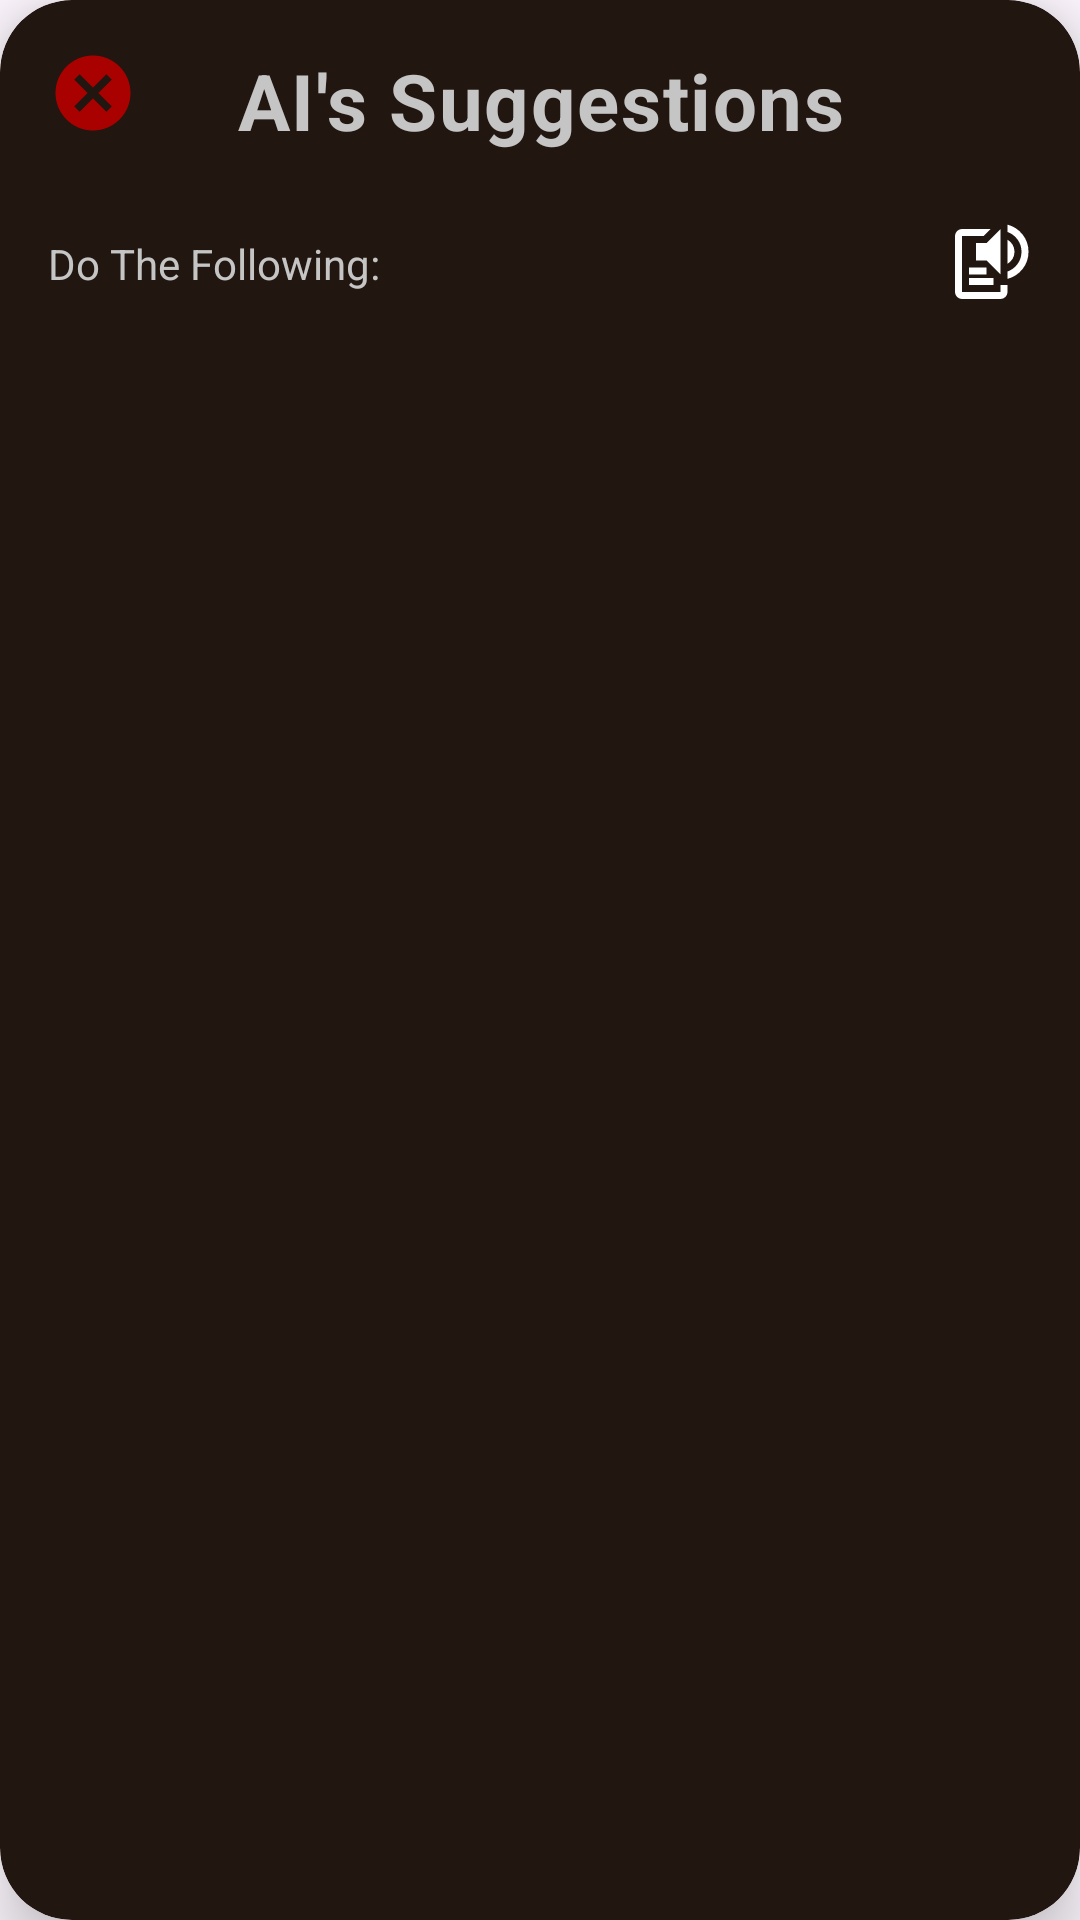

Layout XML and referenced resources for this Android screen:
<!-- AndroidManifest.xml: application theme Theme.Procrastination -->
<!-- res/layout/cv_search_ai_analyze.xml -->
<?xml version="1.0" encoding="utf-8"?>
<androidx.cardview.widget.CardView xmlns:android="http://schemas.android.com/apk/res/android"
    xmlns:app="http://schemas.android.com/apk/res-auto"
    style="@style/Widget.App.PopupCardView"
    android:visibility="visible">

    <androidx.constraintlayout.widget.ConstraintLayout
            android:layout_width="match_parent"
            android:layout_height="wrap_content">

        <include layout="@layout/iv_exit_popup" />

        <LinearLayout
                android:layout_width="match_parent"
                android:layout_height="wrap_content"
                android:orientation="vertical"
                android:padding="16dp"
                app:layout_constraintTop_toTopOf="parent"
                app:layout_constraintBottom_toBottomOf="parent"
                app:layout_constraintStart_toStartOf="parent"
                app:layout_constraintEnd_toEndOf="parent">

            <TextView
                android:layout_width="match_parent"
                android:layout_height="wrap_content"
                android:text="AI's Suggestions"
                style="@style/HeaderText" />

            <Space
                android:layout_width="match_parent"
                android:layout_height="10dp" />

            <RelativeLayout
                android:layout_width="match_parent"
                android:layout_height="wrap_content">

                <TextView
                    android:id="@+id/tv_ai_analysis_result"
                    android:layout_width="match_parent"
                    android:layout_height="wrap_content"
                    android:layout_centerVertical="true"
                    android:layout_toStartOf="@+id/iv_ai_analysis_tts"
                    android:layout_marginEnd="7dp"
                    android:text="Do The Following:"
                    android:textColor="@color/text_primary" />

                <ImageView
                    android:id="@+id/iv_ai_analysis_tts"
                    android:layout_width="28dp"
                    android:layout_height="30dp"
                    android:layout_alignParentEnd="true"
                    android:layout_centerVertical="true"
                    android:layout_marginStart="10dp"
                    android:contentDescription="TODO"
                    app:srcCompat="@drawable/ic_tts" />
            </RelativeLayout>

        </LinearLayout>
    </androidx.constraintlayout.widget.ConstraintLayout>
</androidx.cardview.widget.CardView>
<!-- res/layout/iv_exit_popup.xml (included above) -->
<?xml version="1.0" encoding="utf-8"?>
<ImageView xmlns:android="http://schemas.android.com/apk/res/android"
    xmlns:app="http://schemas.android.com/apk/res-auto"
    android:id="@+id/iv_exit_popup"
    android:layout_width="30dp"
    android:layout_height="30dp"
    android:layout_marginStart="16dp"
    android:layout_marginTop="16dp"
    android:contentDescription="TODO"
    android:src="@drawable/ic_red_x"
    app:layout_constraintStart_toStartOf="parent"
    app:layout_constraintTop_toTopOf="parent" />
<!-- resources referenced by this layout -->
<resources>
  <color name="text_primary">#C5C5C5</color>
  <!-- drawable ic_red_x (drawable) -->
  <?xml version="1.0" encoding="utf-8"?>
  <vector xmlns:android="http://schemas.android.com/apk/res/android"
      android:width="24dp"
      android:height="24dp"
      android:viewportWidth="24"
      android:viewportHeight="24">
  
      <path
          android:fillColor="#A90000"
          android:pathData="M12,2C6.48,2 2,6.48 2,12s4.48,10 10,10 10,-4.48 10,-10S17.52,2 12,2zM17,15.59L15.59,17 12,13.41 8.41,17 7,15.59 10.59,12 7,8.41 8.41,7 12,10.59 15.59,7 17,8.41 13.41,12 17,15.59z" />
  </vector>
  <!-- drawable ic_tts (drawable) -->
  <vector xmlns:android="http://schemas.android.com/apk/res/android"
      android:width="24dp"
      android:height="24dp"
      android:viewportWidth="960"
      android:viewportHeight="960">
    <path
        android:pathData="M160,880q-33,0 -56.5,-23.5T80,800v-640q0,-33 23.5,-56.5T160,80h326l-80,80L160,160v640h440v-80h80v80q0,33 -23.5,56.5T600,880L160,880ZM240,720v-80h280v80L240,720ZM240,600v-80h200v80L240,600ZM600,600L440,440L320,440v-200h120l160,-160v520ZM680,478v-276q36,21 58,57t22,81q0,45 -22,81t-58,57ZM680,650v-84q70,-25 115,-86.5T840,340q0,-78 -45,-139.5T680,114v-84q104,27 172,112.5T920,340q0,112 -68,197.5T680,650Z"
        android:fillColor="#FFFFFF"/>
  </vector>
  <style name="HeaderText">
          <item name="android:textColor">@color/text_primary</item>
          <item name="android:textSize">26sp</item>
          <item name="android:textStyle">bold</item>
          <item name="android:gravity">center_horizontal</item>
          <item name="android:letterSpacing">0.02</item>
          <item name="android:paddingBottom">12dp</item>
      </style>
  <style name="Widget.App.PopupCardView" parent="Widget.MaterialComponents.CardView">
          <item name="android:layout_width">match_parent</item>
          <item name="android:layout_height">wrap_content</item>
          <item name="android:layout_gravity">center</item>
          <item name="android:layout_margin">20dp</item>
          <item name="cardBackgroundColor">@color/bg_secondary</item>
          <item name="cardCornerRadius">24dp</item>
          <item name="cardElevation">12dp</item>
      </style>
  <style name="Theme.Procrastination" parent="Base.Theme.Procrastination" />
  <color name="bg_secondary">#221610</color>
  <style name="Base.Theme.Procrastination" parent="Theme.Material3.DayNight.NoActionBar">
          
          
      </style>
</resources>
